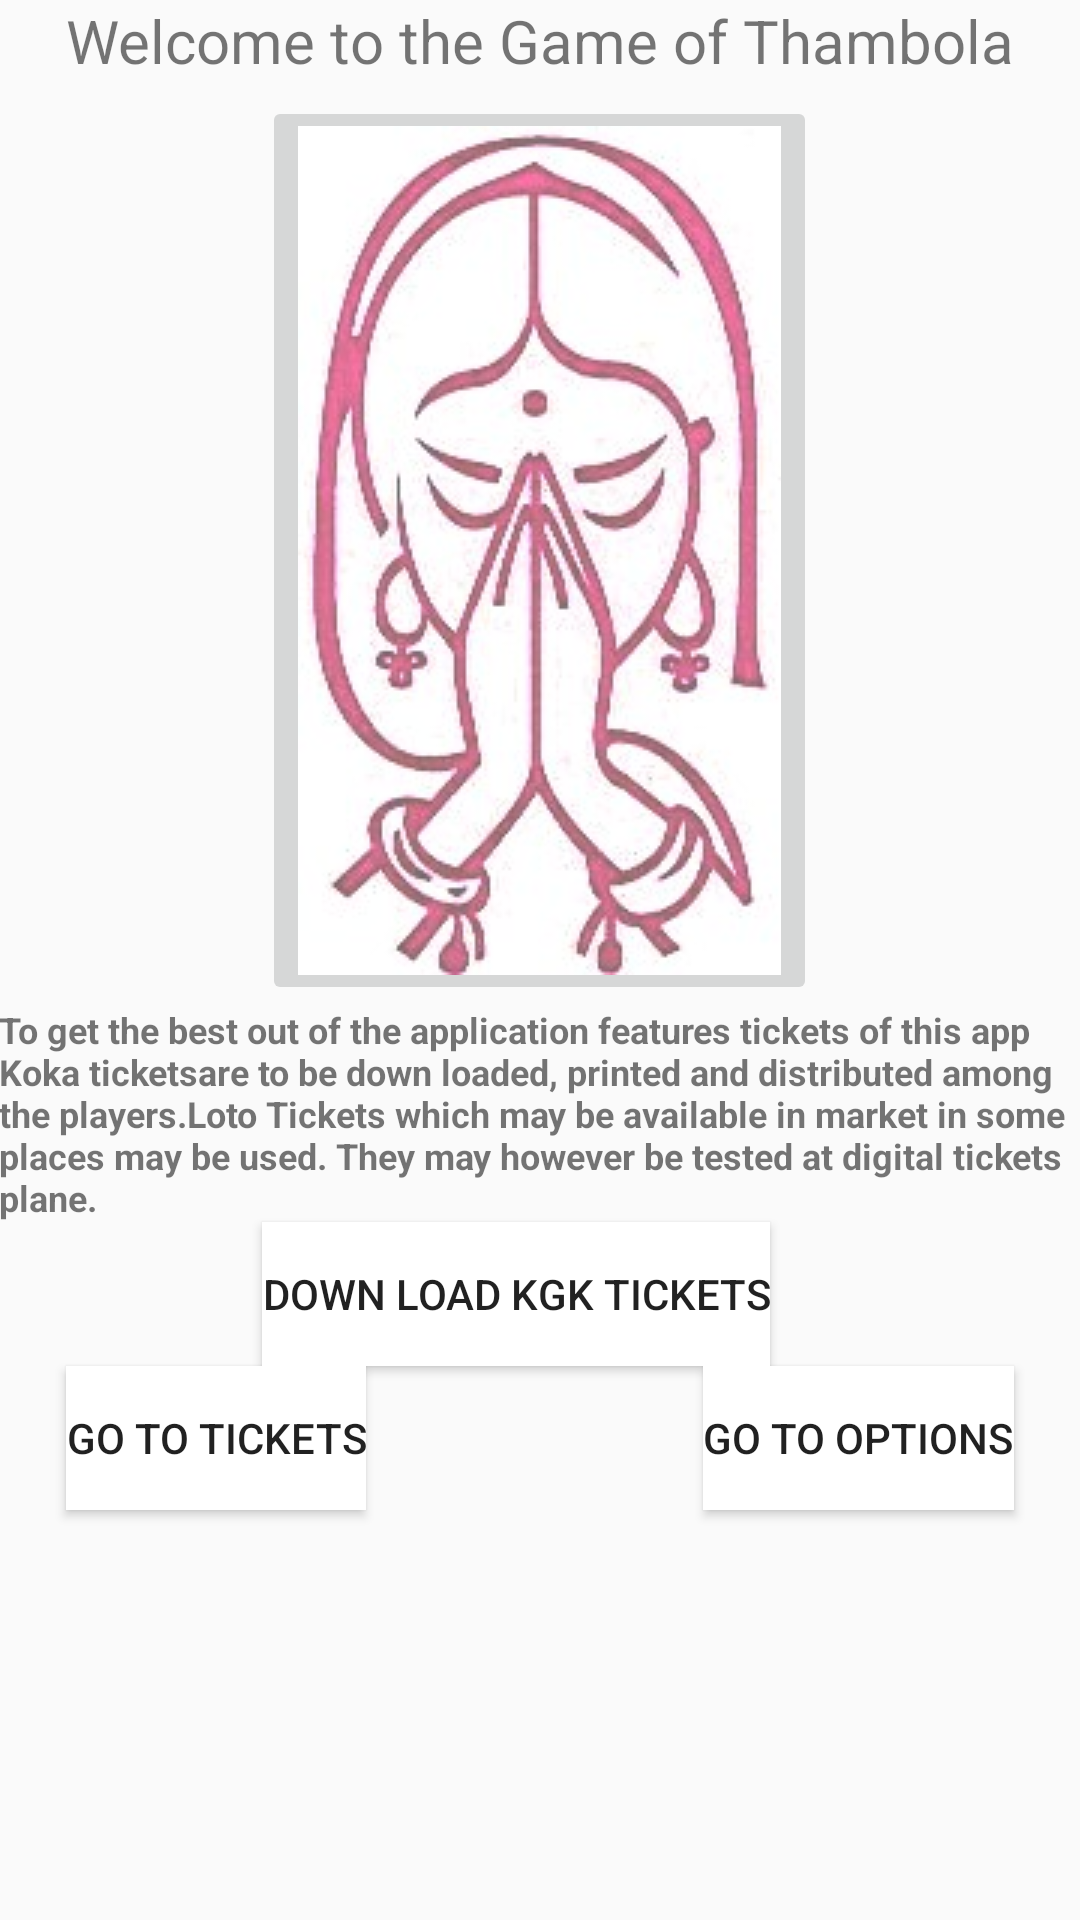

Android layout source for this screen:
<!-- AndroidManifest.xml: application theme AppTheme -->
<!-- res/layout/activity_main.xml -->
<?xml version="1.0" encoding="utf-8"?>
<RelativeLayout xmlns:android="http://schemas.android.com/apk/res/android"
    xmlns:tools="http://schemas.android.com/tools"
    android:id="@+id/activity_main"
    android:layout_width="match_parent"
    android:layout_height="match_parent"
    android:paddingBottom="@dimen/activity_vertical_margin"
    android:paddingLeft="@dimen/activity_horizontal_margin"
    android:paddingRight="@dimen/activity_horizontal_margin"
    android:paddingTop="@dimen/activity_vertical_margin"
    tools:context="com.example.krishnarao.thambola_game.MainActivity">

    <TextView
        android:id="@+id/textView"
        android:layout_width="wrap_content"
        android:layout_height="wrap_content"
        android:textSize="20dp"
        android:text="@string/welcome"
        android:layout_alignParentTop="true"
        android:layout_centerHorizontal="true"
        android:layout_marginBottom="5dp"/>

    <Button
        android:layout_width="wrap_content"
        android:layout_height="wrap_content"
        android:text="@string/tickets"
        android:onClick="goToTickets"
        android:id="@+id/button2"
        android:layout_below="@+id/button"
        android:layout_alignLeft="@id/textView"
        android:background="@color/colorWhite"/>

    <Button
        android:text="@string/options"
        android:layout_width="wrap_content"
        android:layout_height="wrap_content"
        android:onClick="onClickForOptions"
        android:id="@+id/button3"
        android:layout_below="@+id/button"
        android:layout_alignRight="@+id/textView"
        android:layout_alignEnd="@+id/textView"
        android:background="@color/colorWhite"/>

    <TextView
        android:text="@string/textContent"
        android:layout_width="wrap_content"
        android:layout_height="wrap_content"
        android:id="@+id/textView2"
        android:layout_below="@+id/imageButton"
        android:layout_centerHorizontal="true"
        android:textSize="12sp"
        android:textStyle="normal|bold" />

    <Button
        android:text="@string/download"
        android:onClick="onClicforUri"
        android:background="@color/colorWhite"
        android:layout_width="wrap_content"
        android:layout_height="wrap_content"
        android:id="@+id/button"
        android:layout_below="@+id/textView2"
        android:layout_alignLeft="@+id/imageButton"
        android:layout_alignStart="@+id/imageButton" />

    <ImageButton
        android:id="@+id/imageButton"
        android:layout_width="wrap_content"
        android:layout_height="wrap_content"
        android:src="@drawable/namaste1"
        android:layout_gravity="center_horizontal"
        android:visibility="visible"
        android:paddingTop="10dp"
        android:layout_centerHorizontal="true"
        android:layout_below="@+id/textView" />

</RelativeLayout>
<!-- resources referenced by this layout -->
<resources>
  <color name="colorWhite">#FFFFFF</color>
  <!-- drawable namaste1: jpg bitmap (drawable, 18425 bytes) -->
  <string name="download">Down Load KGK Tickets</string>
  <string name="options">Go to Options </string>
  <string name="textContent">To get the best out of the application features tickets of this app
      "Koka tickets" are to be down loaded, printed and  distributed among the players.Loto Tickets which may be available in market in some places may
          be used. They may  however be tested at digital tickets plane.
      </string>
  <string name="tickets">Go to Tickets</string>
  <string name="welcome">Welcome to the Game of Thambola</string>
  <style name="AppTheme" parent="Theme.AppCompat.Light.DarkActionBar">
          
          <item name="colorPrimary">@color/colorPrimary</item>
          <item name="colorPrimaryDark">@color/colorPrimaryDark</item>
          <item name="colorAccent">@color/colorAccent</item>
      </style>
  <color name="colorPrimary">#3F51B5</color>
  <color name="colorPrimaryDark">#303F9F</color>
  <color name="colorAccent">#FF4081</color>
</resources>
